Run: headless pygame with SDL's dummy video driver; simulated clock (each Clock.tick advances the game by its frame time, no real sleeping); random seed 0; keys injected as events and as key.get_pressed() state; mouse plan: one left click at the window centre at the start of phase 2, then a move to the lower-right quarter at the start of phase 3.
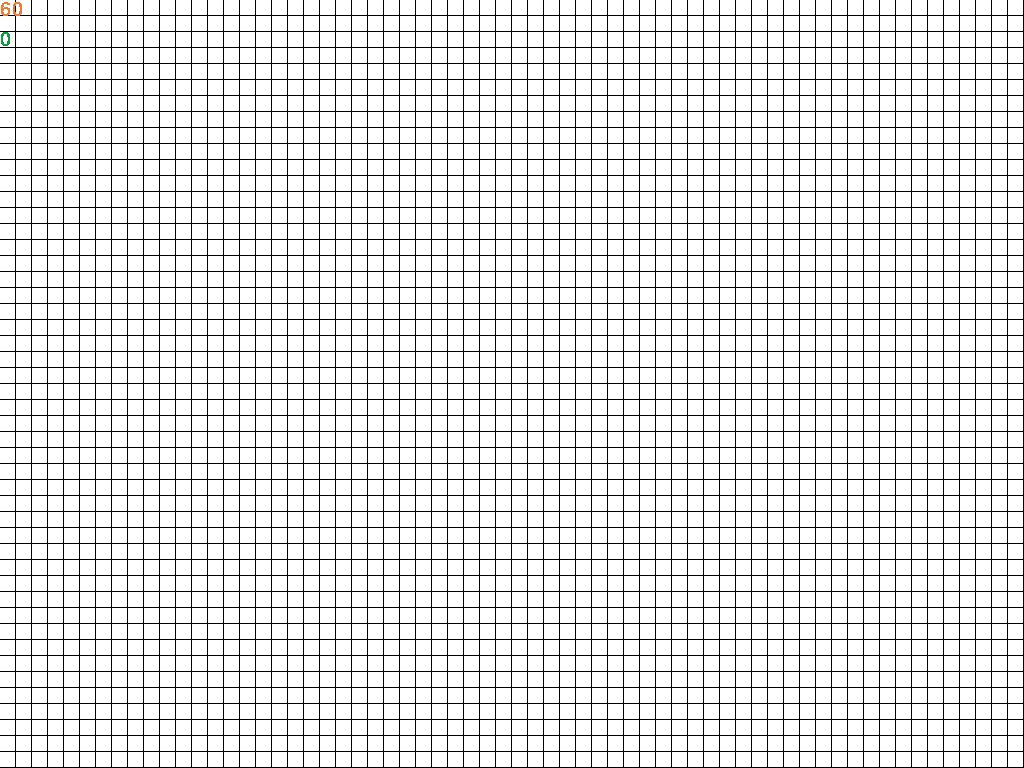
Frame 1 of 4 · flips 1–60 · no input
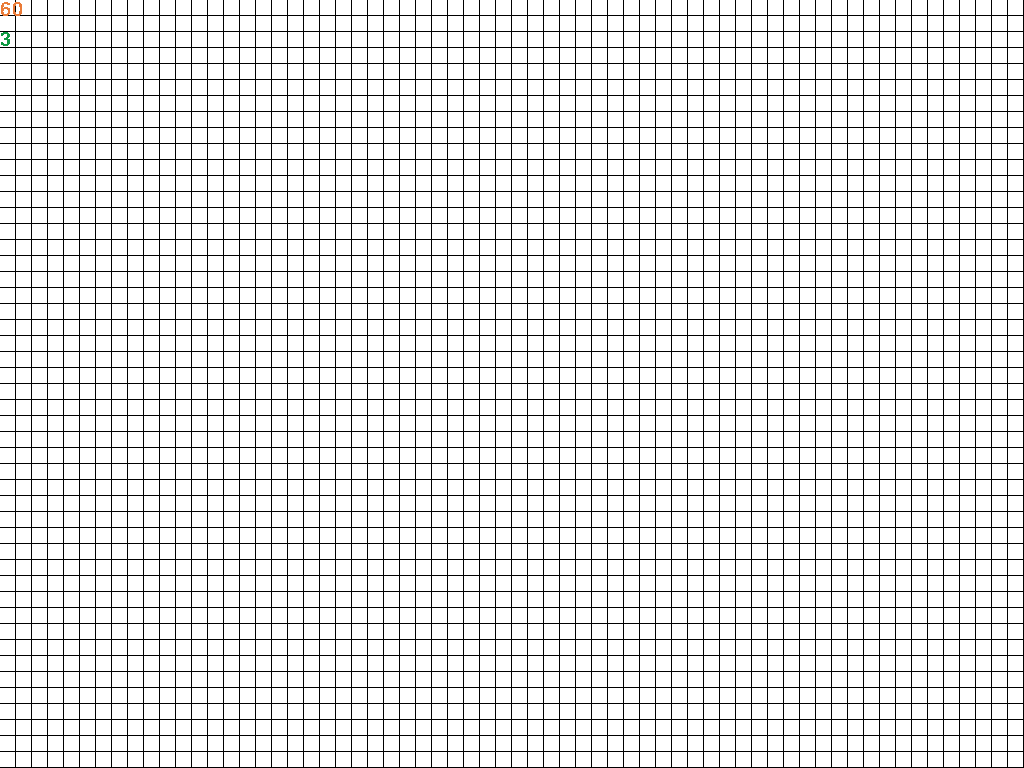
Frame 2 of 4 · flips 61–180 · clicked the window centre · tapped SPACE, RETURN · held RIGHT (→), D
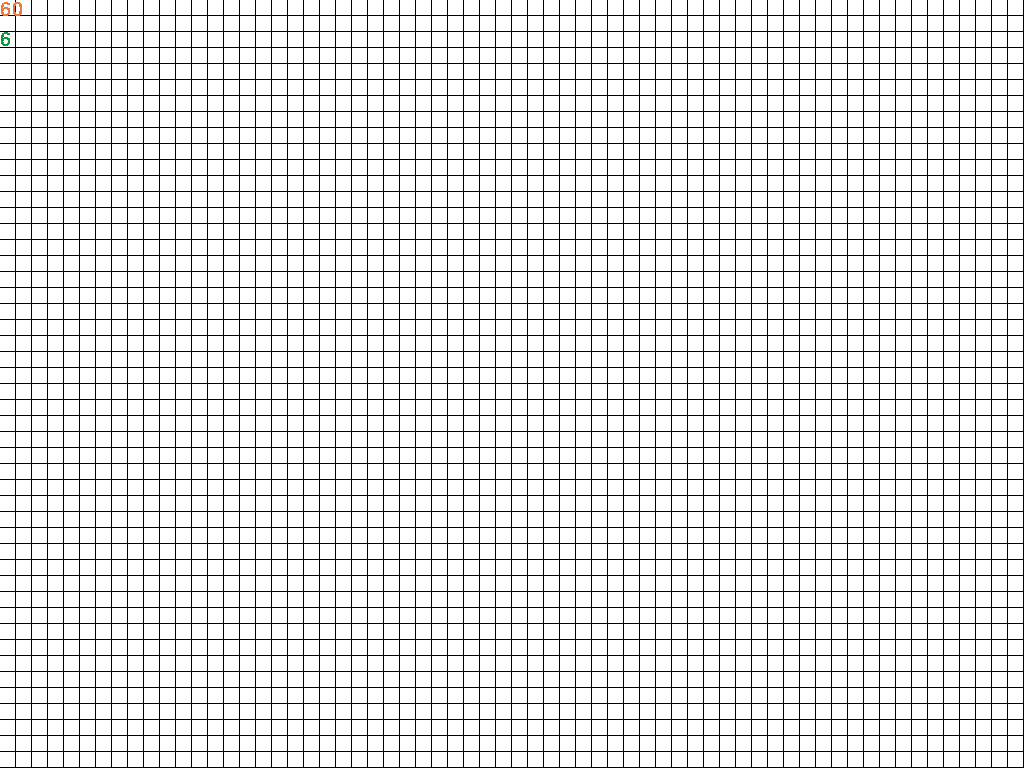
Frame 3 of 4 · flips 181–300 · moved the mouse to the lower-right quarter · held DOWN (↓), S
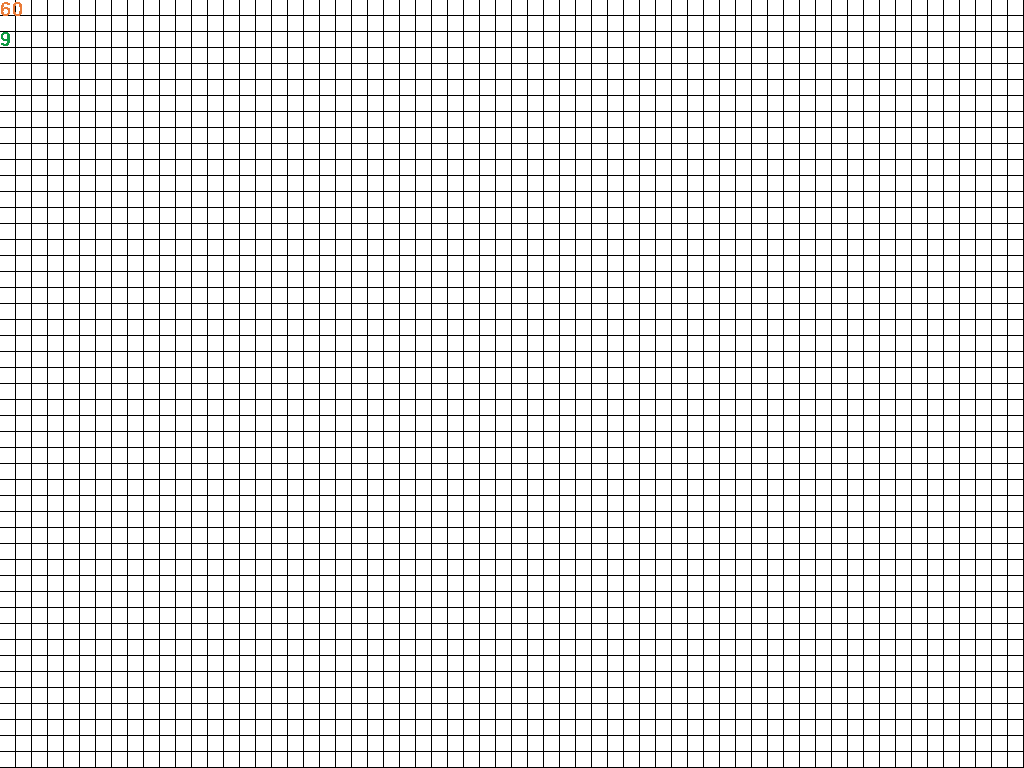
Frame 4 of 4 · flips 301–420 · held LEFT (←), A, UP (↑), W

The pygame program that drew these frames:

import pygame, sys
from pygame import *
from pygame.locals import *
from random import randint
init()
width = display.Info().current_w
height = display.Info().current_h
window = display.set_mode((width, height), FULLSCREEN)
display.set_caption('Game of life')
clock = time.Clock()
max_fps = 120
font = pygame.font.SysFont('Arial', 30)
surface = Surface((width, height))



cell_size = 15
cwidth = width//(cell_size+1)
cheight = height//(cell_size+1)
ofx = width%(cell_size+1)//2
ofy = height%(cell_size+1)//2
generation = 0
gen_speed = max_fps //3
pause = True
frame = 0
update = True

plane = [[0 for i in range(cheight+2)] for j in range(cwidth+2)]


def render():
    for x in range(cwidth):
        for y in range(cheight):
            if plane[x+1][y+1]==0:
                draw.rect(surface, (255,255,255),(x*(cell_size+1)+ofx,y*(cell_size+1)+ofy,cell_size,cell_size))
            elif plane[x+1][y+1]==1:
                draw.rect(surface, (0,0,0),(x*(cell_size+1)+ofx,y*(cell_size+1)+ofy,cell_size,cell_size))

def live():
    
    for i in range(cwidth):
        plane[i+1][0]=plane[i+1][cheight]
        plane[i+1][cheight+1]=plane[i+1][1]
    for i in range(cheight):
        plane[0][i+1]=plane[cwidth][i+1]
        plane[cwidth+1][i+1]=plane[1][i+1]
    plane[0][0]=plane[cwidth][cheight]
    plane[cwidth+1][0]=plane[1][cheight]
    plane[cwidth+1][cheight+1]=plane[1][1]
    plane[0][cheight+1]=plane[cwidth][1]
    frozen_plane = [row[:] for row in plane[:]]
    for x in range(cwidth):
        for y in range(cheight):
            neighbours = frozen_plane[x][y]+frozen_plane[x][y+1]+frozen_plane[x][y+2]+frozen_plane[x+1][y]+frozen_plane[x+1][y+2]+frozen_plane[x+2][y]+frozen_plane[x+2][y+1]+frozen_plane[x+2][y+2]
            if plane[x+1][y+1] == 0:
                if neighbours==3:
                    plane[x+1][y+1] = 1
            elif plane[x+1][y+1] == 1:
                if neighbours <2 or neighbours >3:
                     plane[x+1][y+1] = 0


while True:
    for e in event.get():
        if e.type == QUIT:
            quit()
            sys.exit()
        if e.type == KEYUP:
            if e.key == K_ESCAPE:
                quit()
                sys.exit()
            if e.key == K_SPACE:
                if pause:
                    pause = False
                else:
                    pause = True
            if e.key == K_r:
                generation = 0
                update = True
                for x in range(cwidth):
                    for y in range(cheight):
                        
                        if randint(0,8)>5:
                            plane[x+1][y+1]=1
                        else:
                            plane[x+1][y+1]=0
            if e.key ==K_c:
                generation = 0
                update = True
                plane = [[0 for i in range(cheight+2)] for j in range(cwidth+2)]
        if e.type == MOUSEWHEEL:
            gen_speed -=e.y
            if gen_speed <1:
                gen_speed = 1
            if gen_speed > 300:
                gen_speed = 300
    pressed = mouse.get_pressed()
    pos = mouse.get_pos()
    if pressed[0]:
        update = True
        plane[(pos[0]-ofx)//(cell_size+1)+1][(pos[1]-ofy)//(cell_size+1)+1]=1
    elif pressed[2]:
        update = True
        plane[(pos[0]-ofx)//(cell_size+1)+1][(pos[1]-ofy)//(cell_size+1)+1]=0



    if not pause:
        frame +=1
        if frame%gen_speed==0:
            update = True
            generation+=1
            live()


    if update:
        render()
    
    fps = str(int(clock.get_fps()))
    font = pygame.font.SysFont('Arial', 30)
    clock.tick(max_fps)
    window.blit(surface, (0, 0))
    window.blit(font.render(fps, False, (234,123,56)), (ofx,ofy))
    window.blit(font.render(str(generation), False, (14,153,65)), (ofx,30+ofy))
    display.flip()
    update = False
